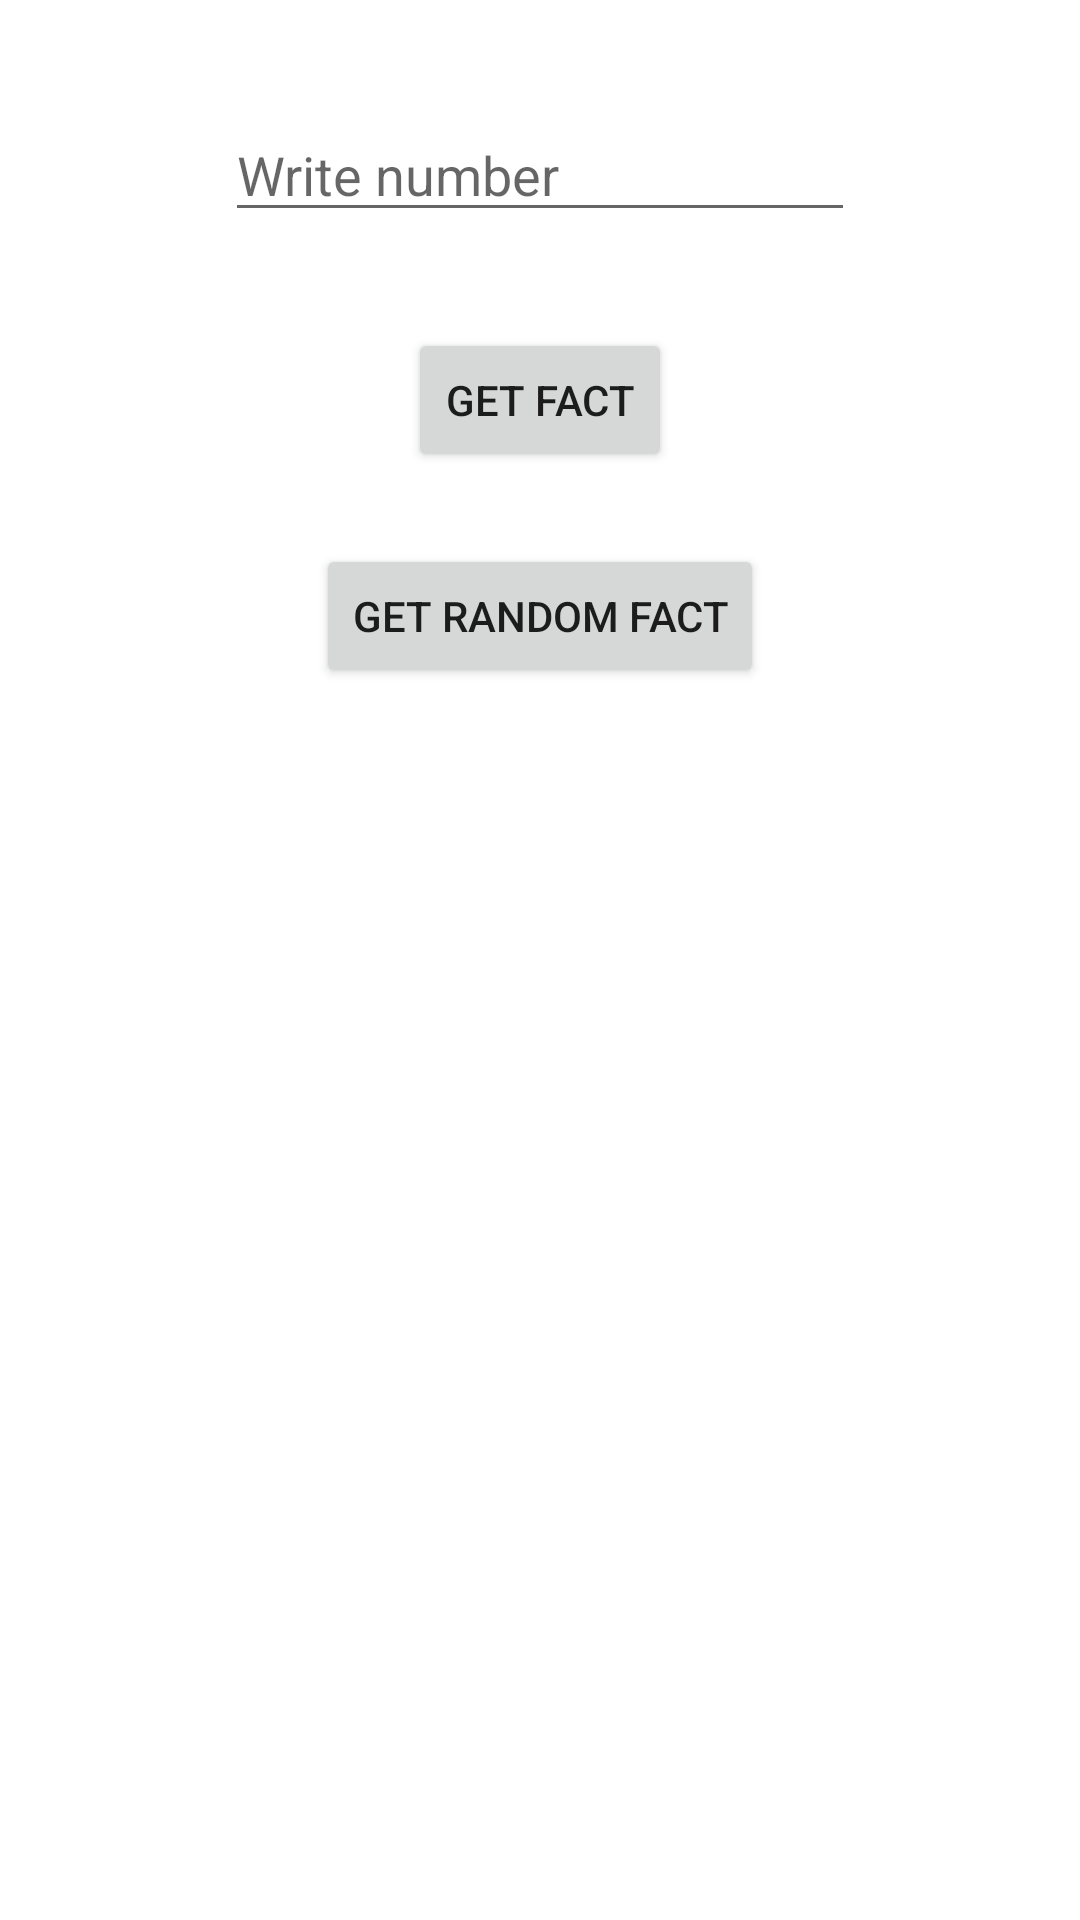

Write the Android layout XML for this screen, with the resource values it uses.
<!-- AndroidManifest.xml: application theme Theme.TestNumber -->
<!-- res/layout/activity_main.xml -->
<?xml version="1.0" encoding="utf-8"?>
<androidx.constraintlayout.widget.ConstraintLayout xmlns:android="http://schemas.android.com/apk/res/android"
    xmlns:app="http://schemas.android.com/apk/res-auto"
    xmlns:tools="http://schemas.android.com/tools"
    android:layout_width="match_parent"
    android:layout_height="match_parent"
    tools:context=".MainActivity">

    <EditText
        android:id="@+id/editTextNumber"
        android:layout_width="wrap_content"
        android:layout_height="wrap_content"
        android:layout_marginTop="36dp"
        android:ems="10"
        android:imeOptions="actionDone"
        android:inputType="numberSigned"
        android:hint="Write number"
        app:layout_constraintEnd_toEndOf="parent"
        app:layout_constraintHorizontal_bias="0.5"
        app:layout_constraintStart_toStartOf="parent"
        app:layout_constraintTop_toTopOf="parent"
        tools:ignore="HardcodedText" />

    <Button
        android:id="@+id/button"
        android:layout_width="wrap_content"
        android:layout_height="wrap_content"
        android:layout_marginTop="32dp"
        android:text="Get fact"
        android:onClick="getFact"
        app:layout_constraintEnd_toEndOf="parent"
        app:layout_constraintHorizontal_bias="0.5"
        app:layout_constraintStart_toStartOf="parent"
        app:layout_constraintTop_toBottomOf="@+id/editTextNumber"
        tools:ignore="HardcodedText,UsingOnClickInXml" />

    <Button
        android:id="@+id/button2"
        android:layout_width="wrap_content"
        android:layout_height="wrap_content"
        android:layout_marginTop="24dp"
        android:onClick="getRandomFact"
        android:text="Get random fact"
        app:layout_constraintEnd_toEndOf="parent"
        app:layout_constraintStart_toStartOf="parent"
        app:layout_constraintTop_toBottomOf="@+id/button"
        tools:ignore="HardcodedText,UsingOnClickInXml" />

    <ListView
        android:id="@+id/listView"
        android:layout_width="362dp"
        android:layout_height="408dp"
        android:layout_marginTop="28dp"
        app:layout_constraintBottom_toBottomOf="parent"
        app:layout_constraintEnd_toEndOf="parent"
        app:layout_constraintStart_toStartOf="parent"
        app:layout_constraintTop_toBottomOf="@+id/button2"
        app:layout_constraintVertical_bias="0.338" />


</androidx.constraintlayout.widget.ConstraintLayout>
<!-- resources referenced by this layout -->
<resources>
  <style name="Theme.TestNumber" parent="Theme.MaterialComponents.DayNight.DarkActionBar">
          
          <item name="colorPrimary">@color/purple_500</item>
          <item name="colorPrimaryVariant">@color/purple_700</item>
          <item name="colorOnPrimary">@color/white</item>
          
          <item name="colorSecondary">@color/teal_200</item>
          <item name="colorSecondaryVariant">@color/teal_700</item>
          <item name="colorOnSecondary">@color/black</item>
          
          <item name="android:statusBarColor" tools:targetApi="l">?attr/colorPrimaryVariant</item>
          
      </style>
  <!-- not gathered from this repository: default colours our renderer supplied (Android Studio template values) -->
  <color name="purple_500">#FF6200EE</color>
  <color name="purple_700">#FF3700B3</color>
  <color name="teal_200">#FF03DAC5</color>
  <color name="teal_700">#FF018786</color>
  <color name="black">#FF000000</color>
  <color name="white">#FFFFFFFF</color>
</resources>
